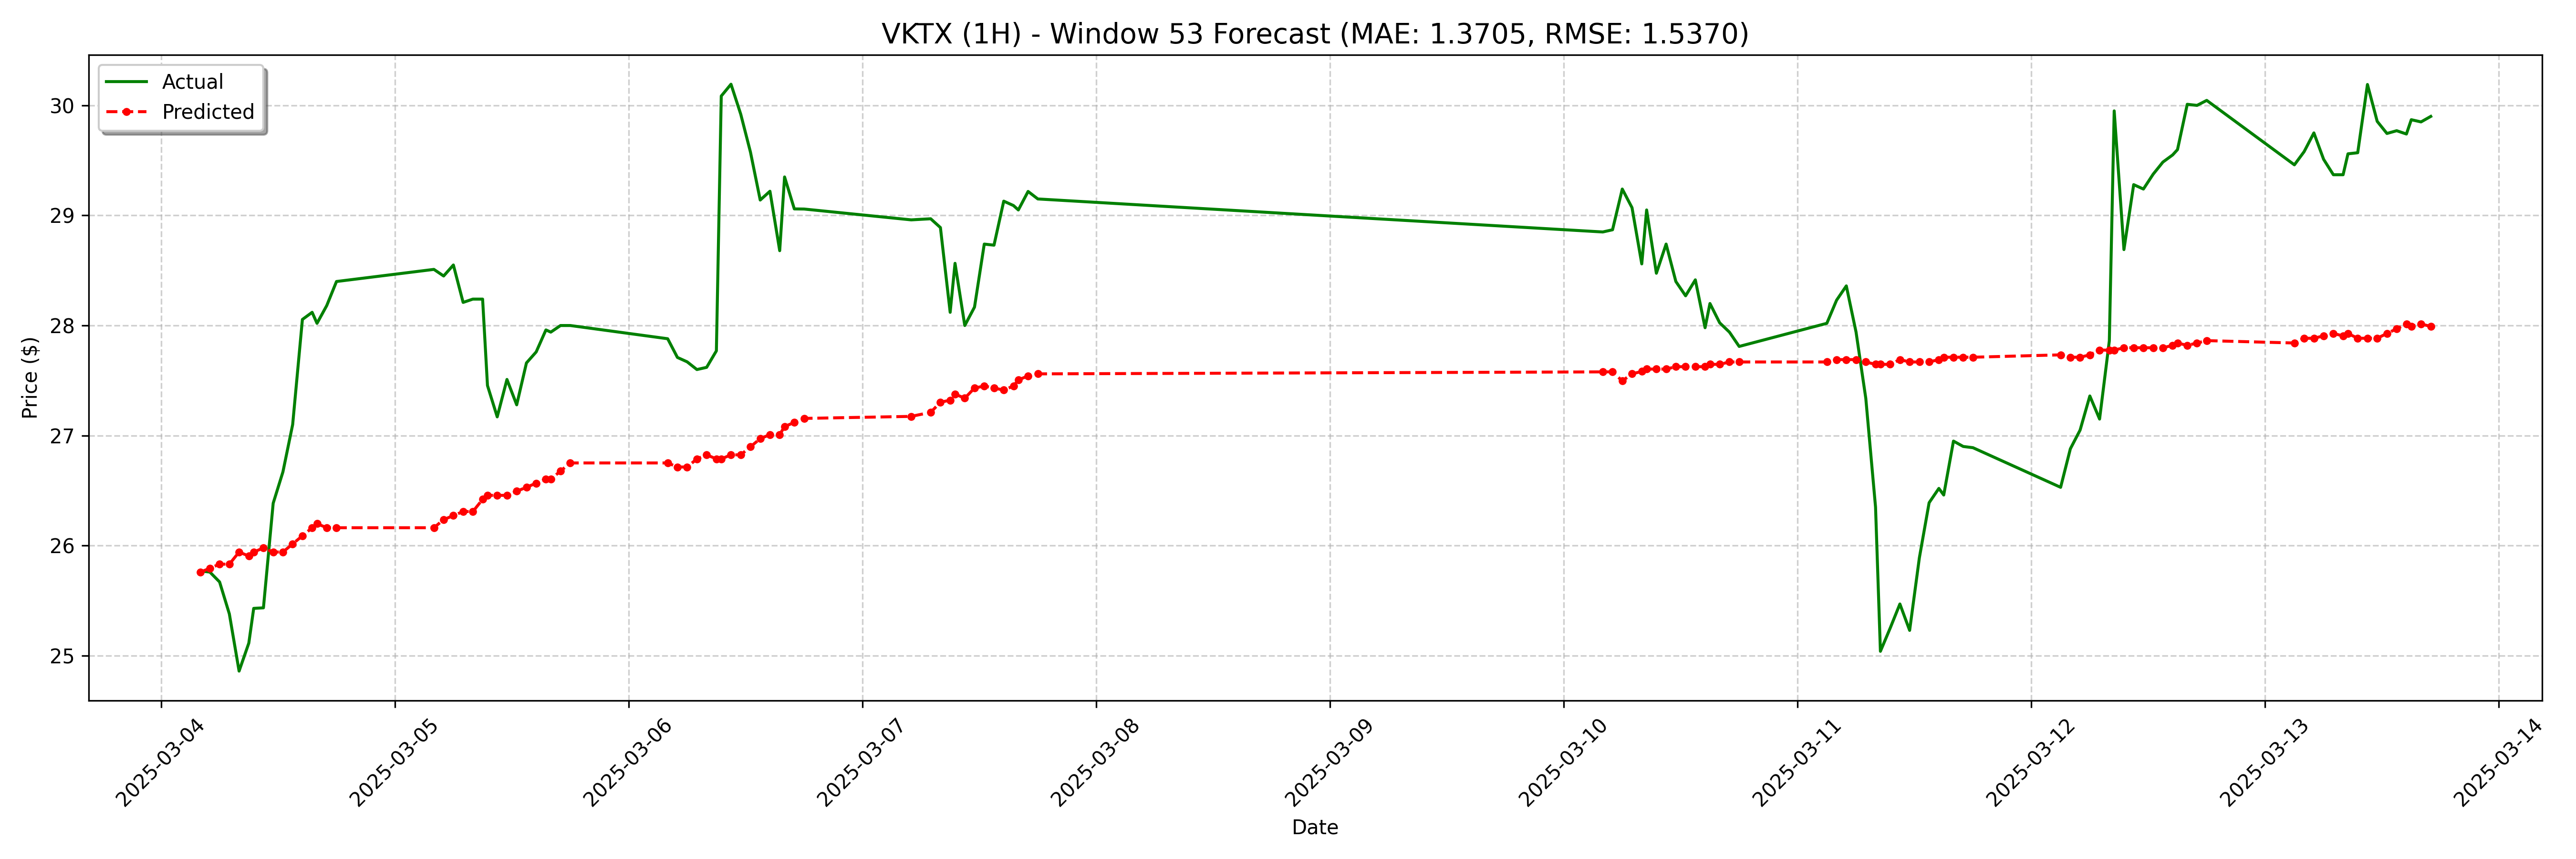

Values plotted in this chart, from the file beside it:
date, actual, forecast
2025-03-04 04:00:00-05:00, 25.77, 25.76
2025-03-04 05:00:00-05:00, 25.76, 25.79
2025-03-04 06:00:00-05:00, 25.67, 25.83
2025-03-04 07:00:00-05:00, 25.38, 25.83
2025-03-04 08:00:00-05:00, 24.86, 25.94
2025-03-04 09:00:00-05:00, 25.11, 25.91
2025-03-04 09:30:00-05:00, 25.43, 25.94
2025-03-04 10:30:00-05:00, 25.43, 25.98
2025-03-04 11:30:00-05:00, 26.39, 25.94
2025-03-04 12:30:00-05:00, 26.67, 25.94
2025-03-04 13:30:00-05:00, 27.1, 26.02
2025-03-04 14:30:00-05:00, 28.05, 26.09
2025-03-04 15:30:00-05:00, 28.12, 26.16
2025-03-04 16:00:00-05:00, 28.02, 26.2
2025-03-04 17:00:00-05:00, 28.18, 26.16
2025-03-04 18:00:00-05:00, 28.4, 26.16
2025-03-05 04:00:00-05:00, 28.51, 26.16
2025-03-05 05:00:00-05:00, 28.45, 26.24
2025-03-05 06:00:00-05:00, 28.55, 26.27
2025-03-05 07:00:00-05:00, 28.21, 26.31
2025-03-05 08:00:00-05:00, 28.24, 26.31
2025-03-05 09:00:00-05:00, 28.24, 26.42
2025-03-05 09:30:00-05:00, 27.45, 26.46
2025-03-05 10:30:00-05:00, 27.17, 26.46
2025-03-05 11:30:00-05:00, 27.51, 26.46
2025-03-05 12:30:00-05:00, 27.28, 26.49
2025-03-05 13:30:00-05:00, 27.66, 26.53
2025-03-05 14:30:00-05:00, 27.76, 26.57
2025-03-05 15:30:00-05:00, 27.96, 26.6
2025-03-05 16:00:00-05:00, 27.94, 26.6
2025-03-05 17:00:00-05:00, 28.0, 26.68
2025-03-05 18:00:00-05:00, 28.0, 26.75
2025-03-06 04:00:00-05:00, 27.88, 26.75
2025-03-06 05:00:00-05:00, 27.71, 26.71
2025-03-06 06:00:00-05:00, 27.67, 26.71
2025-03-06 07:00:00-05:00, 27.6, 26.79
2025-03-06 08:00:00-05:00, 27.62, 26.82
2025-03-06 09:00:00-05:00, 27.77, 26.79
2025-03-06 09:30:00-05:00, 30.09, 26.79
2025-03-06 10:30:00-05:00, 30.19, 26.82
2025-03-06 11:30:00-05:00, 29.92, 26.82
2025-03-06 12:30:00-05:00, 29.57, 26.9
2025-03-06 13:30:00-05:00, 29.14, 26.97
2025-03-06 14:30:00-05:00, 29.22, 27.01
2025-03-06 15:30:00-05:00, 28.68, 27.01
2025-03-06 16:00:00-05:00, 29.35, 27.08
2025-03-06 17:00:00-05:00, 29.06, 27.12
2025-03-06 18:00:00-05:00, 29.06, 27.16
2025-03-07 05:00:00-05:00, 28.96, 27.17
2025-03-07 07:00:00-05:00, 28.97, 27.21
2025-03-07 08:00:00-05:00, 28.89, 27.3
2025-03-07 09:00:00-05:00, 28.12, 27.32
2025-03-07 09:30:00-05:00, 28.57, 27.38
2025-03-07 10:30:00-05:00, 28.0, 27.34
2025-03-07 11:30:00-05:00, 28.17, 27.43
2025-03-07 12:30:00-05:00, 28.74, 27.45
2025-03-07 13:30:00-05:00, 28.73, 27.43
2025-03-07 14:30:00-05:00, 29.13, 27.41
2025-03-07 15:30:00-05:00, 29.09, 27.45
2025-03-07 16:00:00-05:00, 29.05, 27.51
... 68 more rows
